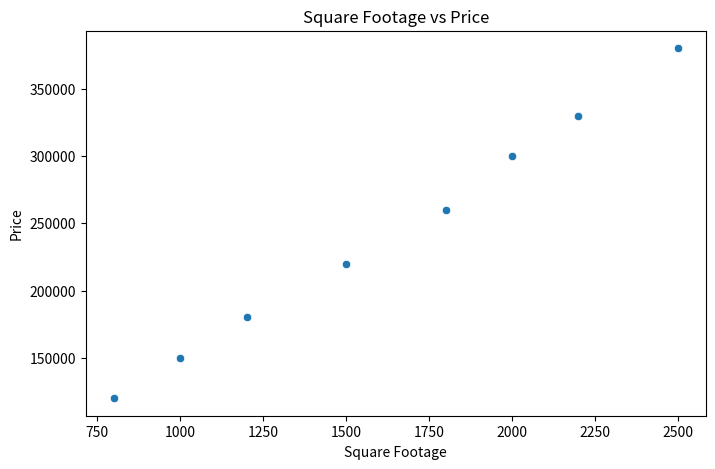
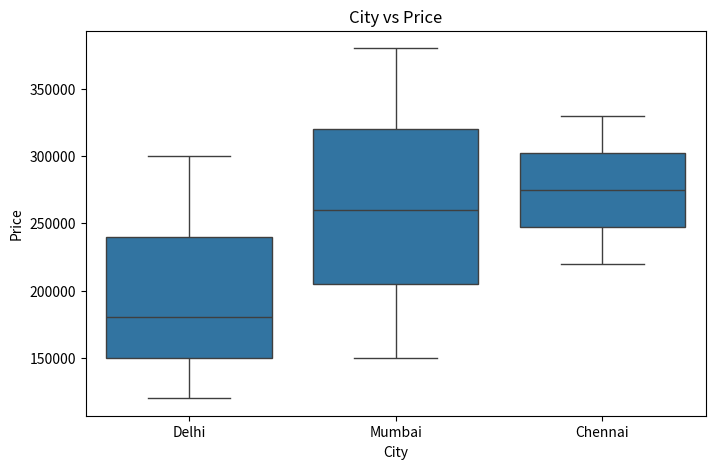

These figures' Python source, in order:

import pandas as pd
import seaborn as sns
import matplotlib.pyplot as plt

data = {
    "SquareFootage": [800, 1000, 1200, 1500, 1800, 2000, 2200, 2500],
    "Price": [120000, 150000, 180000, 220000, 260000, 300000, 330000, 380000],
    "City": ["Delhi", "Mumbai", "Delhi", "Chennai", "Mumbai", "Delhi", "Chennai", "Mumbai"]
}

df = pd.DataFrame(data)

print("Dataset:\n")
print(df)



plt.figure(figsize=(8,5))
sns.scatterplot(x="SquareFootage", y="Price", data=df)
plt.title("Square Footage vs Price")
plt.xlabel("Square Footage")
plt.ylabel("Price")
plt.show()

plt.figure(figsize=(8,5))
sns.boxplot(x="City", y="Price", data=df)
plt.title("City vs Price")
plt.xlabel("City")
plt.ylabel("Price")
plt.show()
